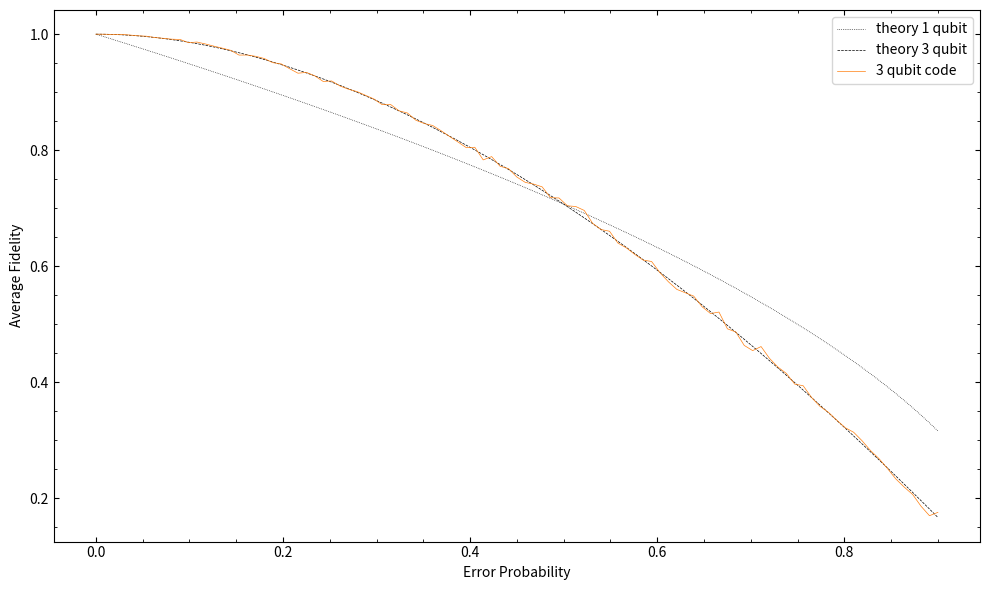

The matplotlib source for this figure:
import numpy as np
import matplotlib.pyplot as pyplot
import random

'''simulate a 3-qubit code to detect and correct a bit flip that might occur in a qubit'''


X = np.array([[0,1],[1,0]])
Z = np.array([[1,0],[0,-1]])
I = np.array([[1,0],[0,1]])
H = (1/(np.sqrt(2)))*np.array([[1, 1],[1, -1]])
Zero = np.array([[1],[0]])
One = np.array([[0],[1]])

def NKron(*args):
	'''Calculate a Kronecker product over a variable number of inputs'''
	result = np.array([[1]])
	for op in args:
		result = np.kron(result, op)
	return result


states = [Zero, One]
qb1 = random.choice(states)

EncState = NKron(qb1, qb1, qb1)

#define error matrices
Err1 = NKron(X,I,I)
Err2 = NKron(I,X,I)
Err3 = NKron(I,I,X)


#define error detecting matrices
Det1 = NKron(Z,Z,I)
Det2 = NKron(I,Z,Z)



def Error3(qubit, p):

	'''introduce a random error (qubit flip)'''

	if random.random() < p:
		qubit = np.dot(Err1, qubit) #error on qubit 1
	else:
		qubit = qubit
	if random.random() < p:
		qubit = np.dot(Err2, qubit) #error on qubit 2
	else:
		qubit = qubit
	if random.random() < p:
		qubit = np.dot(Err3, qubit) #error on qubit 3
	else:
		qubit = qubit
	return qubit



def ErrDet(ErrState):

	'''detect error'''

	PiMinus = ((np.identity(8) - Det1)/2)
	PiPlus = ((np.identity(8) - Det2)/2)
	ProbErr1 = np.dot(ErrState.T,(np.dot(PiMinus, ErrState)))
	ProbErr2 = np.dot(ErrState.T,(np.dot(PiPlus, ErrState)))
	PErr = np.array([ProbErr1, ProbErr2])
	return PErr



def ErrCorr(ErrState):

	'''correct error'''

	P = ErrDet(ErrState)
	if P[0] == 1 and P[1] == 1: #error on qb2
		ErrState = np.dot(Err2, ErrState)
	elif P[0] == 1 and P[1] == 0: #err on qb1
		ErrState = np.dot(Err1, ErrState)
	elif P[0] == 0 and P[1] == 1: #err on qb3
		ErrState = np.dot(Err3, ErrState)
	elif P[0] == 0 and P[1] == 0: #no err
		ErrState = ErrState

	return ErrState

def AvgFid(QbIn, n, p):

	'''calculate average fidelity, i.e. how effective the error correcting code is, in relation to the
	probability of an error occurring'''

	tot_fidelity = 0
	for i in range(n):
		x = np.copy(QbIn)
		QbErr = Error3(QbIn, p)
		QbCorr = ErrCorr(QbErr)
		if np.array_equal(x, QbCorr):
			fidelity = 1
		else:
			fidelity = 0

		tot_fidelity += fidelity

	avg_fidelity = float(tot_fidelity)/n
	avg_fidelity = np.sqrt(avg_fidelity)

	return avg_fidelity


x_vals = np.array([]) #x axis values (probabilities)
y_vals_3_qb = np.array([]) #x axis values for 3 qubit code (avg fidelity)

n_qubits = 5000
x_steps = 101 #range of probabilities


		
for p in np.linspace(0.0, 0.9, num = x_steps):
	x_vals = np.append(x_vals, np.array([p]))

	fidelity_3 = AvgFid(EncState, n_qubits, p)
	y_vals_3_qb = np.append(y_vals_3_qb, np.array([fidelity_3]))
	print(p)


y_th_3 = np.sqrt(1 - 3*(x_vals)**2 + 2*(x_vals)**3) # teoretical fidelity for 3 qubits
y_th_1 = np.sqrt(1 - x_vals) # teoretical fidelity for 1 qubit

'''plot all of the things'''

pyplot.figure(figsize = (10,6), dpi = 100)

pyplot.plot(x_vals, y_th_1, linewidth = 0.5, ls = ':', color = 'k', label='theory 1 qubit')
pyplot.plot(x_vals, y_th_3, linewidth = 0.5, ls = '--', color = 'k', label='theory 3 qubit')
pyplot.plot(x_vals, y_vals_3_qb, linewidth = 0.5, color = 'C1', label='3 qubit code')
pyplot.xlabel('Error Probability')
pyplot.ylabel('Average Fidelity')
pyplot.legend()
pyplot.minorticks_on()
pyplot.tick_params(axis='both', which='both', direction='in', bottom='on', top='on', left='on', right='on')

pyplot.tight_layout()
pyplot.savefig('qec_plot.jpg', dpi = 400)

pyplot.show()
